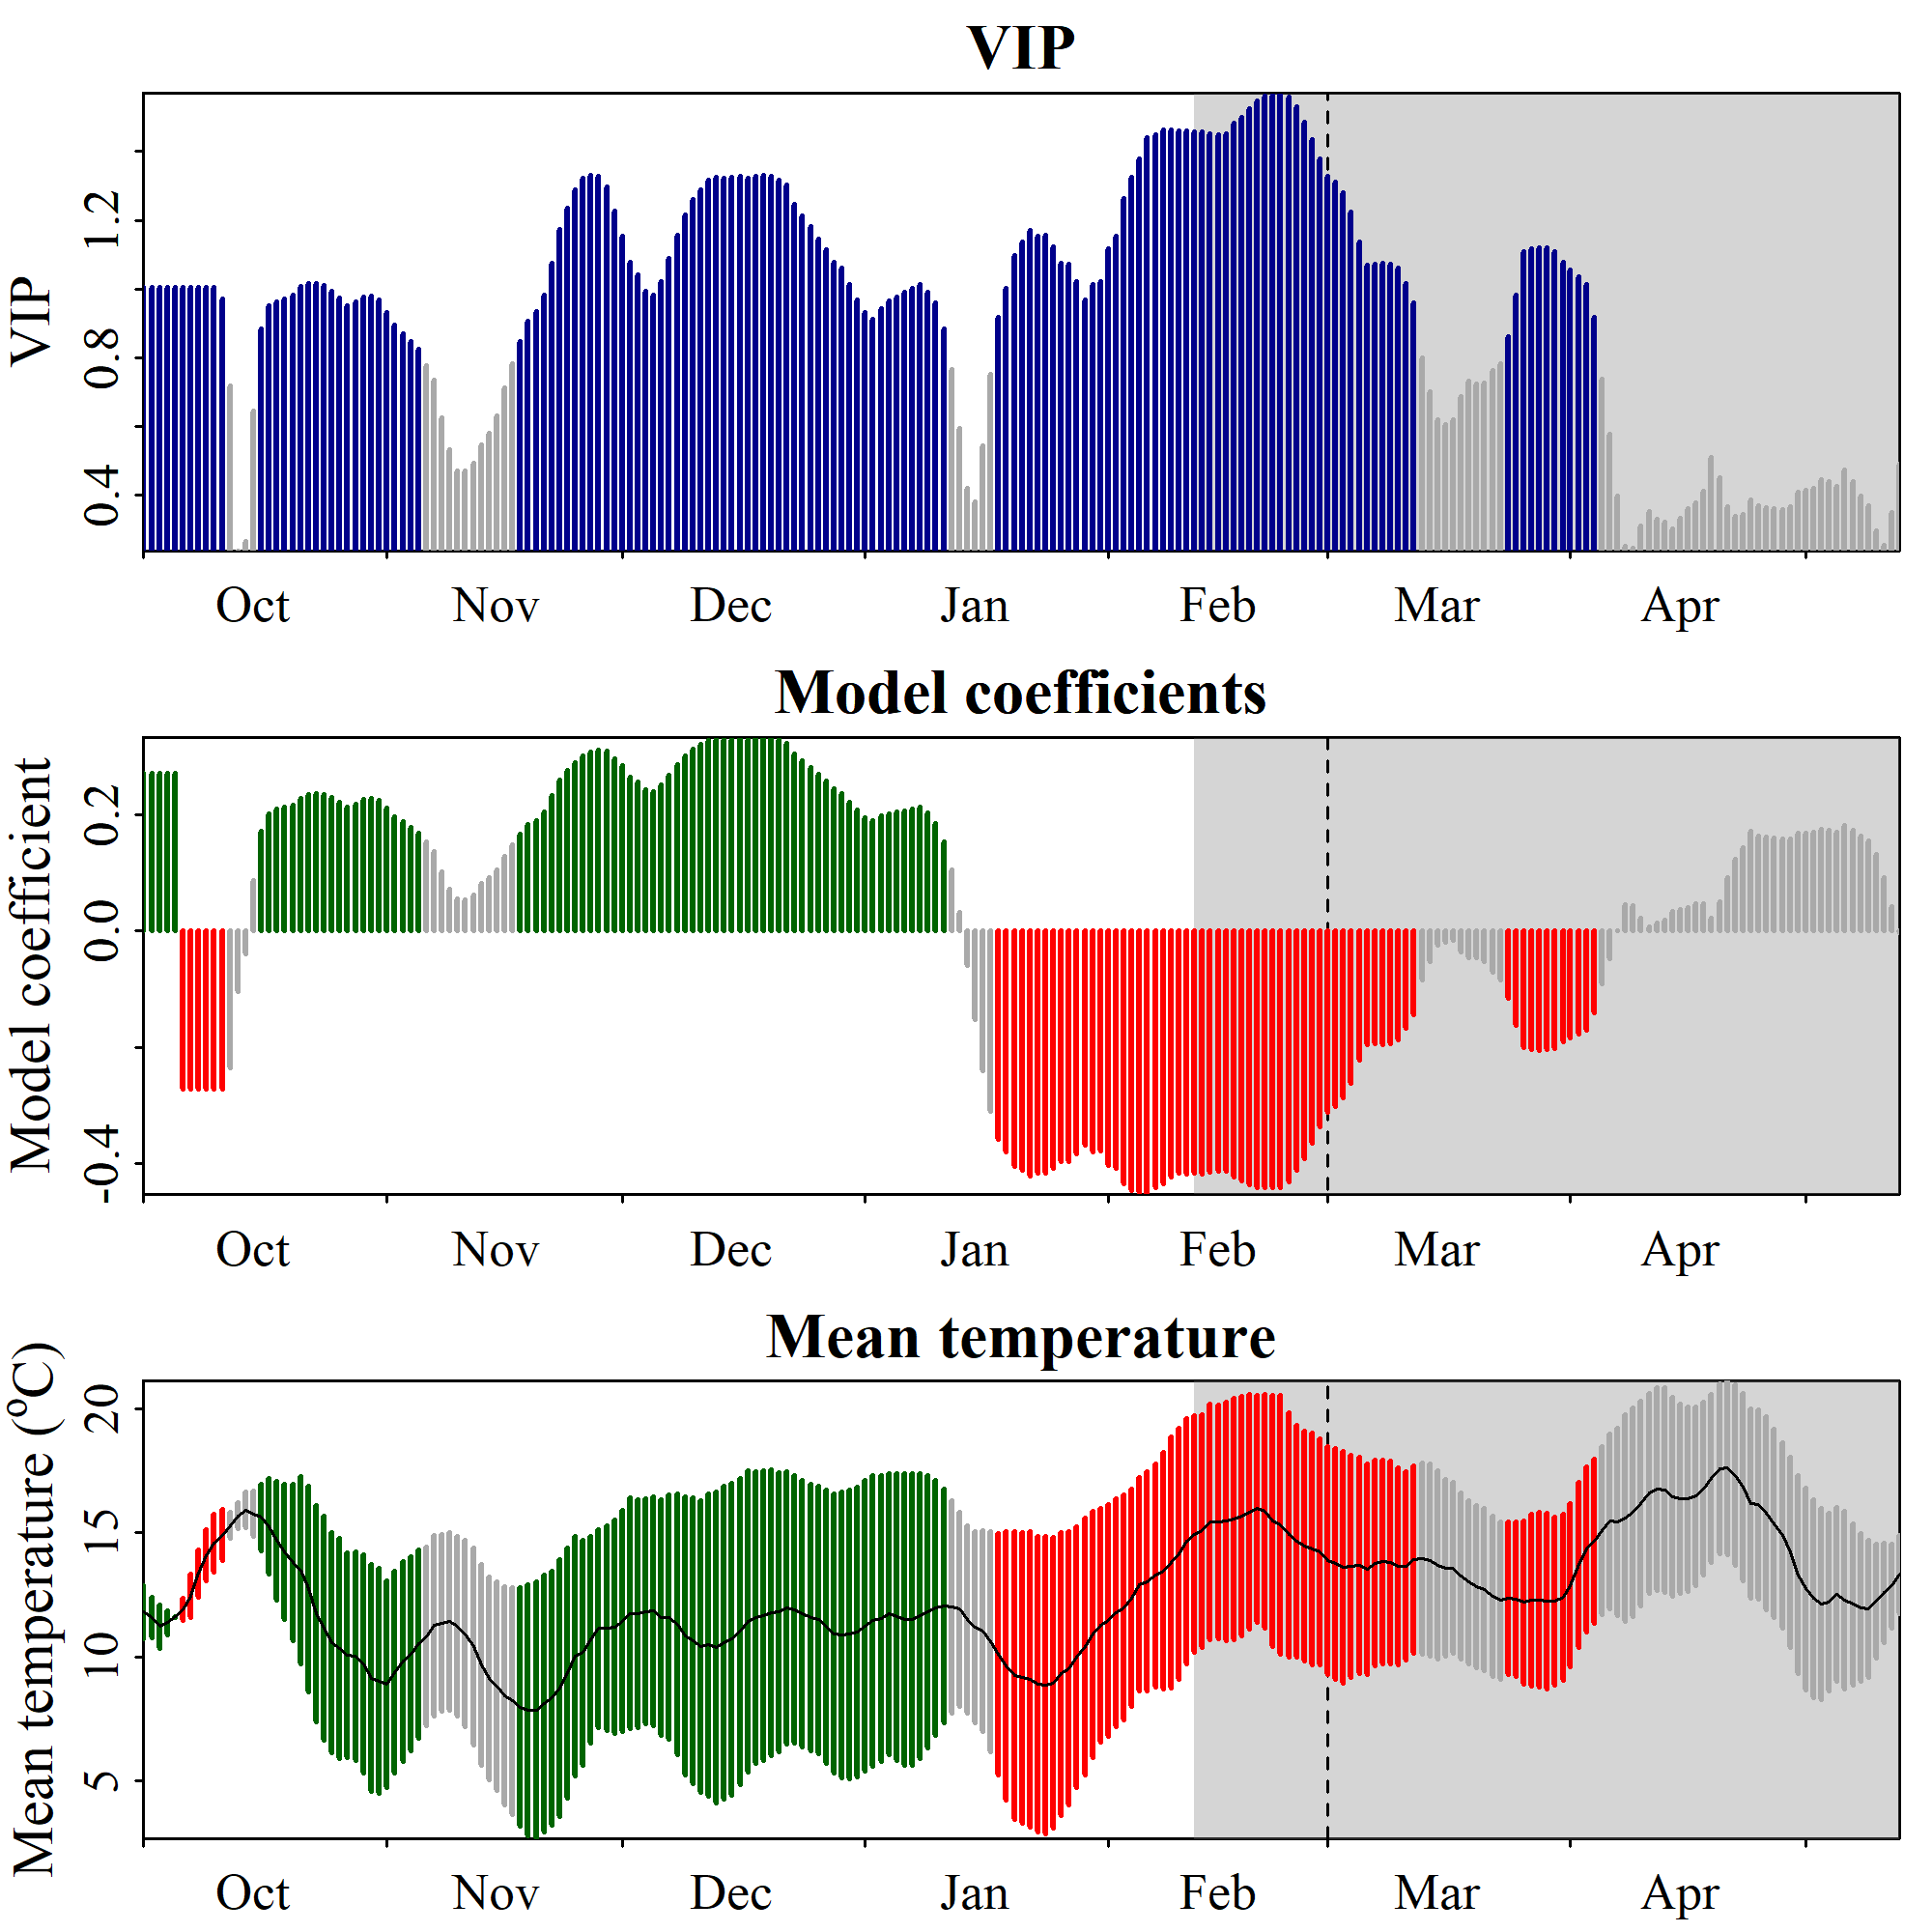

Source data for this figure (header and first rows):
Date, JDay, Coef, VIP, Tmean, Tstdev
1001, -91, 0.2726, 1.006, 11.8, 1.072
1002, -90, 0.2726, 1.006, 11.56, 0.8155
1003, -89, 0.2726, 1.006, 11.22, 0.8725
1004, -88, 0.2726, 1.006, 11.37, 0.4878
1005, -87, 0.2726, 1.006, 11.6, 0.02461
1006, -86, -0.2726, 1.006, 11.91, 0.4371
1007, -85, -0.2726, 1.006, 12.45, 0.8714
1008, -84, -0.2726, 1.006, 13.35, 0.9621
1009, -83, -0.2726, 1.006, 14.09, 1.03
1010, -82, -0.2726, 1.006, 14.58, 1.173
1011, -81, -0.2717, 0.9722, 14.91, 1.031
1012, -80, -0.2356, 0.7168, 15.29, 0.5192
1013, -79, -0.1049, 0.2381, 15.69, 0.539
1014, -78, -0.03923, 0.2644, 15.91, 0.712
1015, -77, 0.08798, 0.6452, 15.76, 0.9094
1016, -76, 0.1721, 0.883, 15.61, 1.358
1017, -75, 0.2026, 0.9525, 15.25, 1.916
1018, -74, 0.2098, 0.9635, 14.68, 2.392
1019, -73, 0.2133, 0.9723, 14.23, 2.735
1020, -72, 0.2173, 0.9814, 13.79, 3.153
1021, -71, 0.2283, 1.007, 13.48, 3.77
1022, -70, 0.2358, 1.017, 12.73, 4.144
1023, -69, 0.2367, 1.015, 11.73, 4.359
1024, -68, 0.2357, 1.01, 11.15, 4.497
1025, -67, 0.23, 0.9936, 10.57, 4.452
1026, -66, 0.2217, 0.973, 10.33, 4.43
1027, -65, 0.2144, 0.9508, 10.05, 4.124
1028, -64, 0.2193, 0.9617, 10.01, 4.206
1029, -63, 0.2263, 0.9763, 9.717, 4.39
1030, -62, 0.2279, 0.9785, 9.148, 4.586
1031, -61, 0.2246, 0.9695, 9.028, 4.532
1101, -60, 0.2114, 0.9307, 8.903, 4.152
1102, -59, 0.1969, 0.8944, 9.378, 4.067
1103, -58, 0.1882, 0.8699, 9.817, 4.038
1104, -57, 0.1794, 0.8482, 10.11, 3.91
1105, -56, 0.1682, 0.8243, 10.53, 3.792
1106, -55, 0.154, 0.7773, 10.81, 3.595
1107, -54, 0.1371, 0.7345, 11.26, 3.635
1108, -53, 0.1018, 0.6241, 11.35, 3.557
1109, -52, 0.07298, 0.5328, 11.41, 3.581
1110, -51, 0.05484, 0.4692, 11.23, 3.619
1111, -50, 0.05455, 0.4696, 10.94, 3.769
1112, -49, 0.06274, 0.4915, 10.41, 3.975
1113, -48, 0.08148, 0.545, 9.664, 4.042
1114, -47, 0.09266, 0.5789, 9.124, 4.078
1115, -46, 0.1059, 0.6318, 8.824, 4.208
1116, -45, 0.1296, 0.7125, 8.419, 4.395
1117, -44, 0.1483, 0.7829, 8.224, 4.581
1118, -43, 0.167, 0.8458, 7.977, 4.811
1119, -42, 0.1832, 0.9065, 7.858, 5.062
1120, -41, 0.1909, 0.9352, 7.839, 5.165
1121, -40, 0.2051, 0.9813, 8.105, 5.181
1122, -39, 0.2332, 1.074, 8.339, 5.127
1123, -38, 0.2612, 1.173, 8.744, 5.19
1124, -37, 0.2764, 1.235, 9.346, 5.045
1125, -36, 0.2902, 1.288, 10.02, 4.807
1126, -35, 0.3027, 1.323, 10.17, 4.539
1127, -34, 0.3085, 1.331, 10.69, 4.182
1128, -33, 0.3118, 1.327, 11.14, 3.98
1129, -32, 0.3101, 1.298, 11.16, 4.121
... 165 more rows
